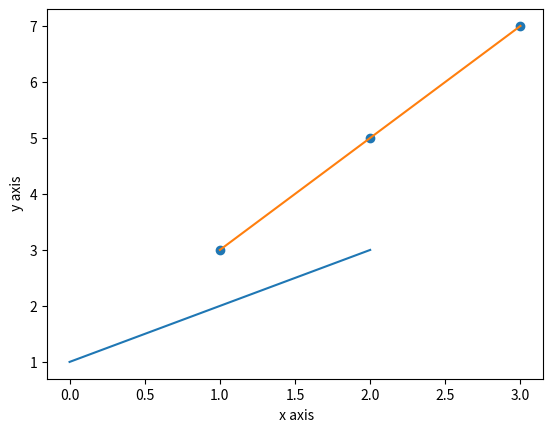

Generate this figure with matplotlib: (Note: this script raises an exception after producing the figure.)
# ---Strings
data = 'Hello world'
print(data[0])
print(len(data))
print(data)

# ---Number
val = 123.4
print(val)
val = 10
print(val)

# ---Boolean
a = True
b = False
print(a, b)

# ---NO value
a = None
print(a)

# ---Mutiple Assignment
a, b, c = 1, 2, 3
print(a, b, c)

# ---If_THEN_ELSE
val = 99
if val == 99:
    print('fast')
elif val > 200:
    print('too fast')
else:
    print('safe')

# ---FOR_Loop
for i in range(10):
    print(i)

# ---while_Loop
i = 0
while i < 10:
    print(i)
    i += 1

# ---Tuples
myTuple = (1, 2, 3)
print('Tuple:', myTuple)

# ---Lists
myList = [1, 2, 3]
print('Zeroth value: %d' % myList[0])
myList.append(4)
print('List length : %d' % len(myList))
for val in myList:
    print (    val)

# ---Dictionary
mydict = {'a': 1, 'b': 2, 'c': 3, 'e': 4}
print("a : %d" % mydict['a'])
mydict['a'] = 11
print("a : %d" % mydict['a'])
print("Keys: {}".format(mydict.keys()))
print("Value: {}".format(mydict.values()))
for k in mydict.keys():
    print(mydict[k])



# ---Function
def myfunc(a, b):
    return (a + b)


# x = myfunc(b=8, a=3)
x = myfunc(4, 5)
print(x)


# =========================== Numpy ===================
# define an array
import numpy

myList = [1, 2, 3]
myArray = numpy.array(myList)
print(myArray)

print(myArray.shape)

# access values
myList = [[1, 2, 3], [4, 5, 6]]
myArray = numpy.array(myList)
print(myArray)
print(myArray.shape)
print(myArray[0])
print(myArray[-1])
print(myArray[0, 2])
print("ALL coll {}".format(myArray[:, 2]))

# Array arithmatic
myArray1 = numpy.array([1, 2, 3])
myArray2 = numpy.array([4, 5, 6])
print(myArray1 + myArray2)
print(myArray1 * myArray2)

# =========================== Matplotlib ===================

# basic line plot
import matplotlib.pyplot as plt
import numpy

myArray = numpy.array([1, 2, 3])
plt.plot(myArray)
plt.xlabel(" x axis")
plt.ylabel(" y axis")
plt.show()

# basic scatter plot
import matplotlib.pyplot as plt
import numpy

x = numpy.array([1, 2, 3])
y = numpy.array([3, 5, 7])
plt.scatter(x, y)
plt.show()
plt.plot(x, y)
plt.show()

# =========================== Pandas ===================
# series
import numpy
import pandas

myArray = numpy.array([1, 2, 3])
rowname = ['a', 'b', 'c']
myseries = pandas.Series(myArray, index=rowname)
print(myseries)
print(myseries[0])
print(myseries['a'])

# dataframe
import numpy
import pandas

myArray = numpy.array([[1, 2, 3], [4, 5, 6]])
rowname = ['a', 'b']
colname = ['one', 'two', 'three']
mydataframe = pandas.DataFrame(myArray, index=rowname, columns=colname)
print(mydataframe)
print("method1: ")
print("one column:\n {}".format(mydataframe['one']))
print("method2: ")
print("one column:\n {}".format(mydataframe.one))